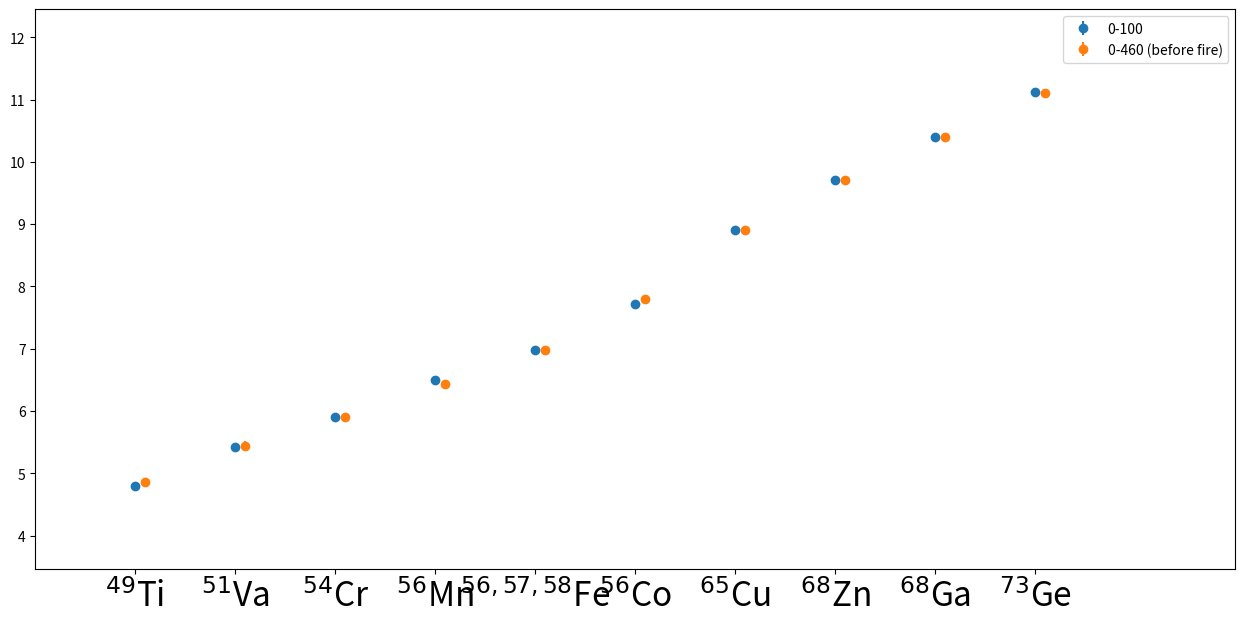

Python code for this plot:
import matplotlib.pylab as plt
import numpy as np

xlabels = [r'$^{49}$Ti',r'$^{51}$Va',r'$^{54}$Cr',r'$^{56}$Mn',r'$^{56,57,58}$Fe',r'$^{56}$Co',\
           r'$^{65}$Cu', r'$^{68}$Zn',r'$^{68}$Ga',r'$^{73}$Ge']

x0 = range(0,len(xlabels))
x1 = []
for x in x0:
    x1.append(x+0.1)

# Means of Gaussians for fit from 0-100 days.
y_means0 = [4.7884, 5.426, 5.908, 6.505, 6.975, 7.716, 8.903, 9.715, 10.4, 11.12]
y_means_err0= [0.01171, 0.06179, 0.04881, 0.01956, 0.02109, 0.03381, 0.006239, 0.00981, 0.00286, 0.0139]

# Means of Gaussians for fit from 0-460 days (before the fire).
y_means1 = [4.856, 5.437, 5.9, 6.432, 6.986, 7.805, 8.904, 9.715, 10.4, 11.1]
y_means_err1= [0.01669, 0.0861, 0.0203, 0.01791, 0.002236, 0.0436, 0.003515, 0.005701, 0.001739, 0.01613]

# Make the figure and set the border padding.
plt.figure(figsize=(15,7))
plt.subplots_adjust(top=0.95,bottom=0.15,right=0.95,left=0.15)

plt.xticks(x0,xlabels)
plt.tick_params(axis='x', labelsize=24)

plt.errorbar(x0,y_means0,yerr=y_means_err0,fmt='o',label='0-100')
plt.errorbar(x1,y_means1,yerr=y_means_err1,fmt='o',label='0-460 (before fire)')

plt.xlim(x0[0]-1,x0[-1]+2)
ymin,ymax = plt.ylim()
plt.ylim(ymin-1,ymax+1)

plt.legend()

plt.show()
